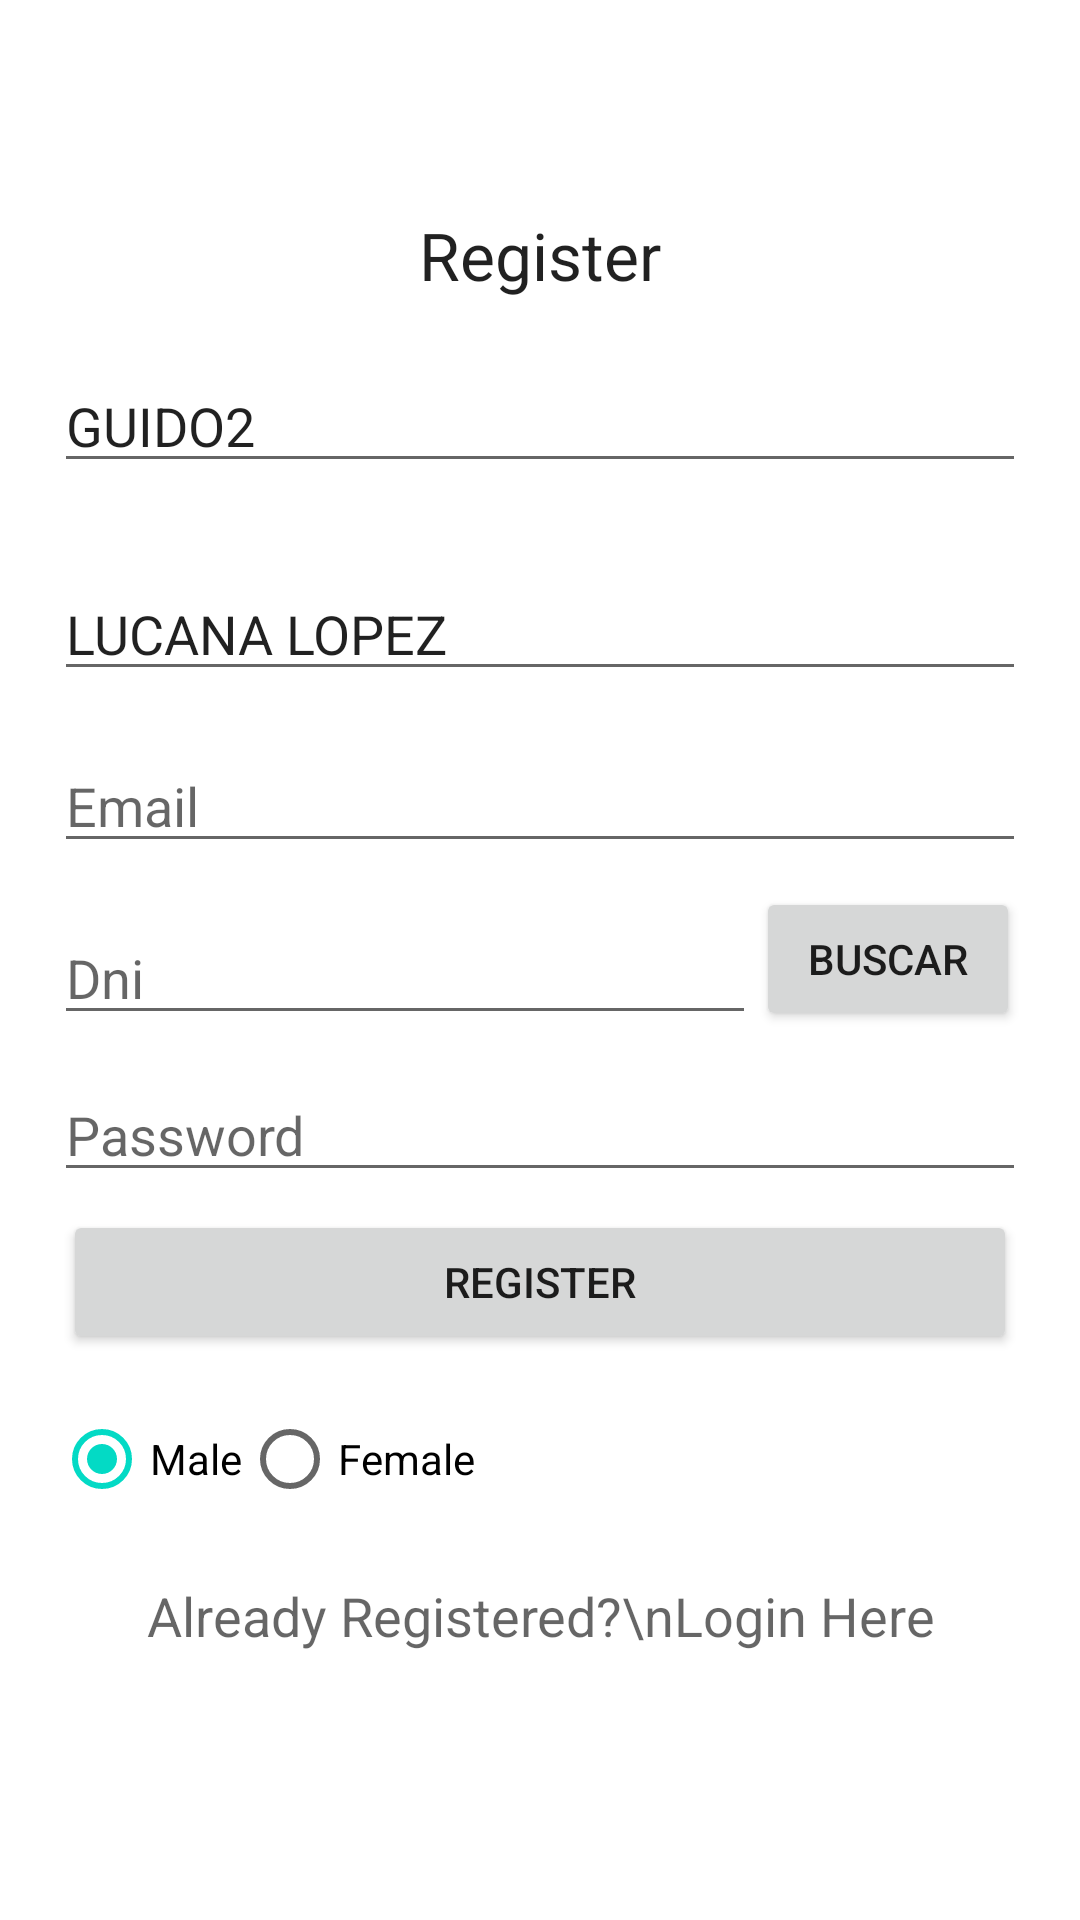

Layout XML and referenced resources for this Android screen:
<!-- AndroidManifest.xml: application theme Theme.Reeu -->
<!-- res/layout/activity_register.xml -->
<?xml version="1.0" encoding="utf-8"?>
<RelativeLayout xmlns:android="http://schemas.android.com/apk/res/android"
    xmlns:app="http://schemas.android.com/apk/res-auto"
    xmlns:tools="http://schemas.android.com/tools"
    android:layout_width="wrap_content"

    android:layout_height="wrap_content"
    tools:context=".Register">

    <LinearLayout
        android:layout_width="match_parent"
        android:layout_height="519dp"
        android:layout_centerVertical="true"
        android:layout_marginStart="8dp"
        android:layout_marginTop="8dp"
        android:layout_marginEnd="8dp"
        android:layout_marginBottom="8dp"
        android:orientation="vertical"
        android:padding="10dp"
        app:layout_constraintBottom_toBottomOf="parent"
        app:layout_constraintEnd_toEndOf="parent"
        app:layout_constraintStart_toStartOf="parent"
        app:layout_constraintTop_toTopOf="parent"
        app:layout_constraintVertical_bias="0.0">

        <TextView
            android:layout_width="fill_parent"
            android:layout_height="wrap_content"
            android:gravity="center"
            android:text="Register"
            android:textAppearance="@style/Base.TextAppearance.AppCompat.Large" />

        <EditText
            android:id="@+id/editTextUsername"
            android:layout_width="match_parent"
            android:layout_height="wrap_content"
            android:layout_marginTop="20dp"
            android:layout_marginBottom="8dp"
            android:editable="false"
            android:hint="Username"
            android:inputType="text"
            android:text="GUIDO2" />

        <EditText
            android:id="@+id/editTextApellidos"
            android:layout_width="match_parent"
            android:layout_height="wrap_content"
            android:layout_marginTop="20dp"
            android:layout_marginBottom="8dp"
            android:editable="false"
            android:hint="Apellidos"
            android:inputType="text"
            android:text="LUCANA LOPEZ" />

        <EditText
            android:id="@+id/editTextEmail"
            android:layout_width="match_parent"
            android:layout_height="wrap_content"
            android:layout_marginTop="8dp"
            android:layout_marginBottom="8dp"
            android:hint="Email"
            android:inputType="textEmailAddress" />
        <LinearLayout
            android:layout_width="wrap_content"
            android:layout_height="wrap_content">

            <EditText
                android:id="@+id/editTextDni"
                android:layout_width="234dp"

                android:layout_height="wrap_content"
                android:layout_marginTop="8dp"
                android:layout_marginBottom="8dp"
                android:hint="Dni"
                android:inputType="textEmailAddress" />

            <Button
                android:id="@+id/btnbuscar"
                android:layout_width="wrap_content"
                android:layout_height="wrap_content"
                android:layout_weight="1"
                android:text="Buscar" />


        </LinearLayout>


        <EditText
            android:id="@+id/editTextPassword"
            android:layout_width="match_parent"
            android:layout_height="wrap_content"
            android:layout_marginTop="3dp"
            android:layout_marginBottom="3dp"
            android:fontFamily="sans-serif"
            android:hint="Password"
            android:inputType="textPassword" />

        <Button
            android:id="@+id/buttonRegister"
            android:layout_margin="3dp"
            android:layout_width="match_parent"
            android:layout_height="wrap_content"
            android:layout_marginTop="90dp"
            android:layout_marginBottom="8dp"
            android:text="Register" />

        <RadioGroup
            android:id="@+id/radioGender"
            android:layout_width="match_parent"
            android:layout_height="wrap_content"
            android:layout_marginTop="8dp"
            android:layout_marginBottom="8dp"
            android:orientation="horizontal">

            <RadioButton
                android:id="@+id/radioButtonMale"
                android:layout_width="wrap_content"
                android:layout_height="wrap_content"
                android:checked="true"
                android:text="Male" />


            <RadioButton
                android:id="@+id/radioButtonFemale"
                android:layout_width="wrap_content"
                android:layout_height="wrap_content"
                android:text="Female" />

        </RadioGroup>


        <TextView
            android:id="@+id/textViewLogin"
            android:layout_width="match_parent"
            android:layout_height="wrap_content"
            android:layout_marginTop="8dp"
            android:layout_marginBottom="8dp"
            android:text="Already Registered?\nLogin Here"
            android:textAlignment="center"
            android:textAppearance="@style/Base.TextAppearance.AppCompat.Medium" />
    </LinearLayout>

    <ProgressBar
        android:id="@+id/progressBar"
        android:layout_width="wrap_content"
        android:layout_height="wrap_content"
        android:layout_centerHorizontal="true"
        android:layout_centerVertical="true"
        android:visibility="gone" />

</RelativeLayout>
<!-- resources referenced by this layout -->
<resources>
  <style name="Theme.Reeu" parent="Theme.MaterialComponents.DayNight.DarkActionBar">
          
          <item name="colorPrimary">@color/purple_500</item>
          <item name="colorPrimaryVariant">@color/purple_700</item>
          <item name="colorOnPrimary">@color/white</item>
          
          <item name="colorSecondary">@color/teal_200</item>
          <item name="colorSecondaryVariant">@color/teal_700</item>
          <item name="colorOnSecondary">@color/black</item>
          
          <item name="android:statusBarColor">?attr/colorPrimaryVariant</item>
          
      </style>
  <color name="purple_500">#FF6200EE</color>
  <color name="purple_700">#FF3700B3</color>
  <color name="white">#FFFFFFFF</color>
  <color name="teal_200">#FF03DAC5</color>
  <color name="teal_700">#FF018786</color>
  <color name="black">#FF000000</color>
</resources>
